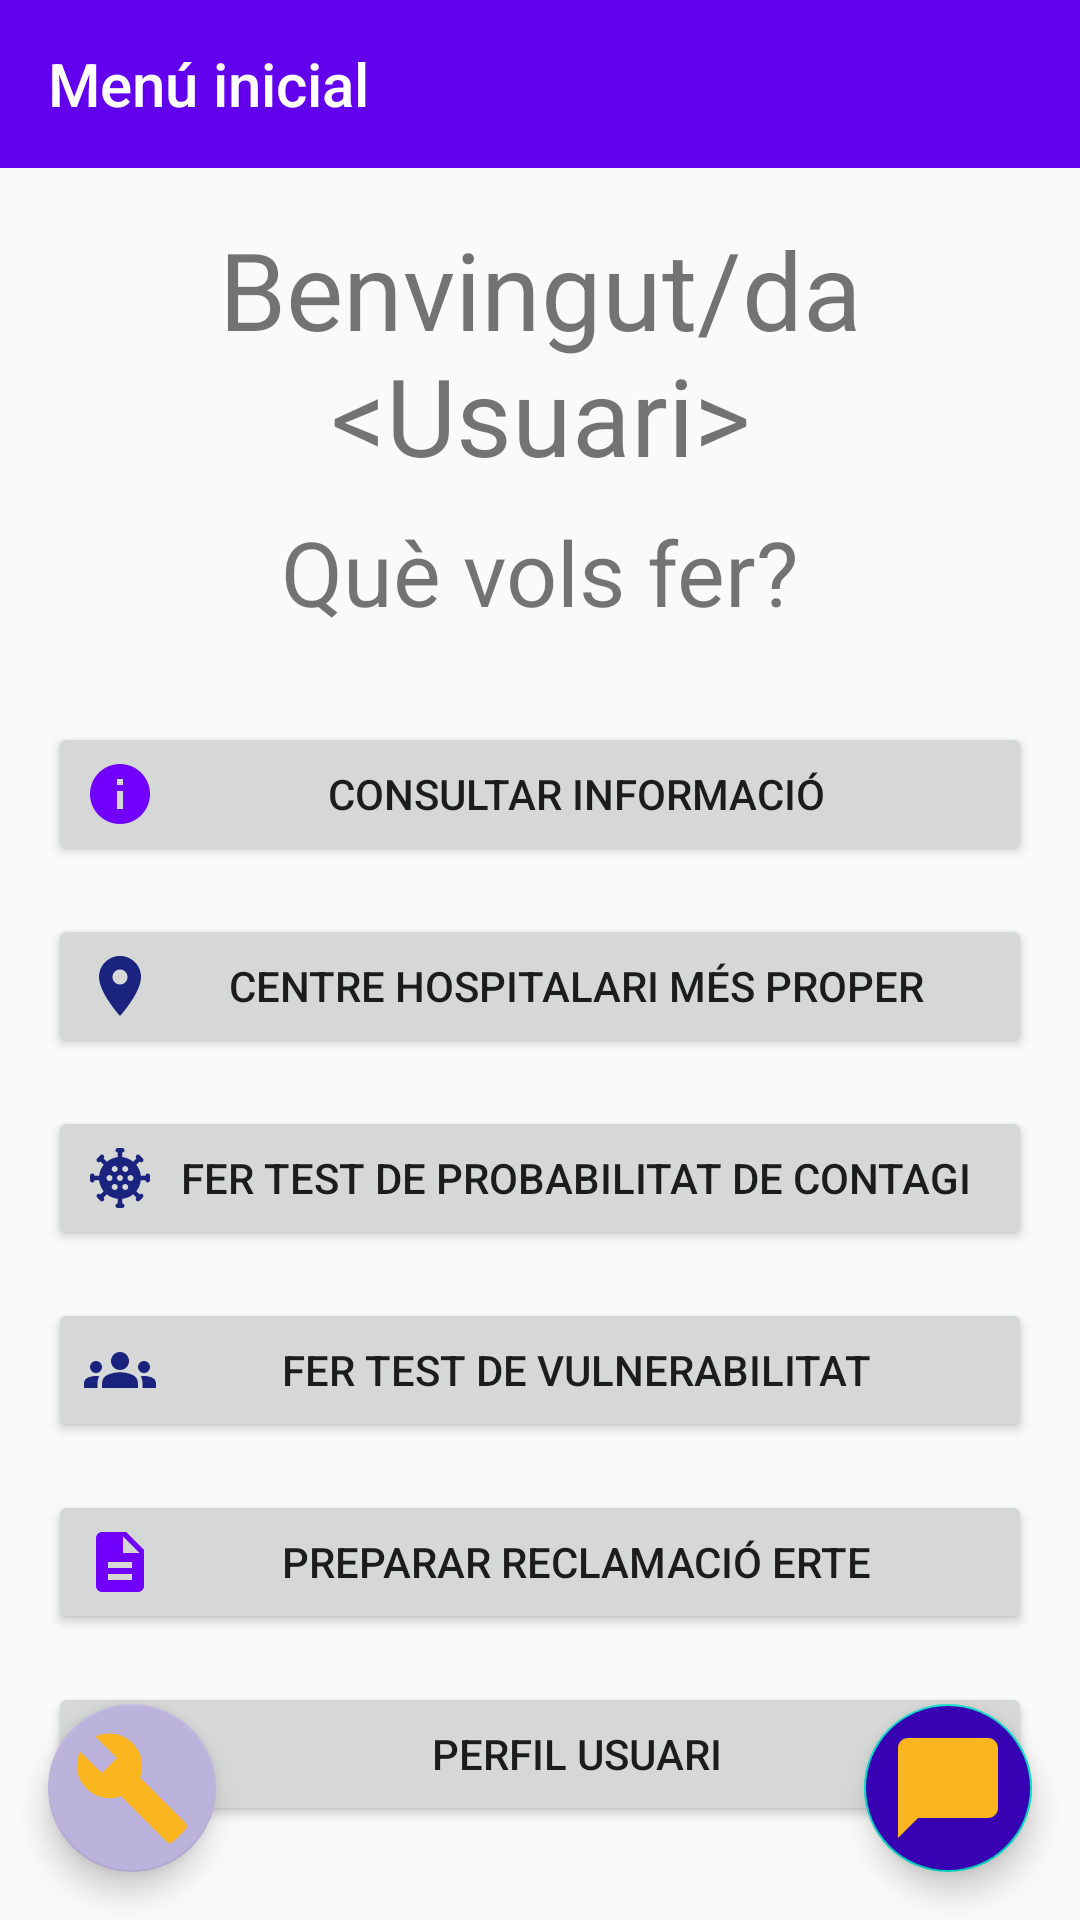

This screen was rendered from an Android layout file. Write that file and the resources it references.
<!-- AndroidManifest.xml: application theme AppTheme -->
<!-- res/layout/main_activity.xml -->
<?xml version="1.0" encoding="utf-8"?>
<androidx.constraintlayout.widget.ConstraintLayout xmlns:android="http://schemas.android.com/apk/res/android"
    xmlns:tools="http://schemas.android.com/tools"
    xmlns:app="http://schemas.android.com/apk/res-auto"
    android:id="@+id/container"
    android:layout_width="match_parent"
    android:layout_height="match_parent"
    tools:context=".ui.main.activity.MainActivity">

    <TextView
        android:id="@+id/titleMainMenu"
        android:layout_width="wrap_content"
        android:layout_height="wrap_content"
        android:text="@string/tittleMainMenu"
        android:textAlignment="center"
        android:layout_marginTop="16dp"
        android:textSize="36sp"
        app:layout_constraintEnd_toEndOf="parent"
        app:layout_constraintStart_toStartOf="parent"
        app:layout_constraintTop_toBottomOf="@id/toolbarMain" />

    <TextView
        android:id="@+id/subTitleMainMenu"
        android:layout_width="wrap_content"
        android:layout_height="wrap_content"
        android:layout_marginTop="8dp"
        android:text="@string/subTitleMainMenu"
        android:textAlignment="center"
        android:textSize="30sp"
        app:layout_constraintEnd_toEndOf="parent"
        app:layout_constraintStart_toStartOf="parent"
        app:layout_constraintTop_toBottomOf="@id/titleMainMenu" />

    <Button
        android:id="@+id/buttonConsultarInfo"
        android:layout_width="match_parent"
        android:layout_height="wrap_content"
        android:layout_marginHorizontal="16dp"
        android:layout_marginTop="30dp"
        android:drawableLeft="@drawable/ic_baseline_info_24"
        android:text="@string/consultar_informaci"
        app:layout_constraintEnd_toEndOf="parent"
        app:layout_constraintStart_toStartOf="parent"
        app:layout_constraintTop_toBottomOf="@id/subTitleMainMenu" />

    <Button
        android:id="@+id/buttonCentreHospitalari"
        android:layout_width="match_parent"
        android:layout_height="wrap_content"
        android:layout_marginHorizontal="16dp"
        android:layout_marginTop="16dp"
        android:drawableLeft="@drawable/ic_baseline_location_on_24"
        android:text="@string/centre_hospitalari_m_s_proper"
        app:layout_constraintEnd_toEndOf="parent"
        app:layout_constraintStart_toStartOf="parent"
        app:layout_constraintTop_toBottomOf="@id/buttonConsultarInfo" />


    <Button
        android:id="@+id/buttonTestContagi"
        android:layout_width="match_parent"
        android:layout_height="wrap_content"
        android:layout_marginHorizontal="16dp"
        android:layout_marginTop="16dp"
        android:drawableLeft="@drawable/ic_baseline_coronavirus_24"
        android:text="@string/fer_test_de_probabilitat_de_contagi"
        app:layout_constraintEnd_toEndOf="parent"
        app:layout_constraintStart_toStartOf="parent"
        app:layout_constraintTop_toBottomOf="@id/buttonCentreHospitalari" />

    <Button
        android:id="@+id/buttonObrirTestVulnerable"
        android:layout_width="match_parent"
        android:layout_height="wrap_content"
        android:layout_marginHorizontal="16dp"
        android:layout_marginTop="16dp"
        android:drawableLeft="@drawable/ic_baseline_groups_24"
        android:text="@string/fer_test_de_vulnerabilitat"
        app:layout_constraintEnd_toEndOf="parent"
        app:layout_constraintStart_toStartOf="parent"
        app:layout_constraintTop_toBottomOf="@id/buttonTestContagi" />

    <Button
        android:id="@+id/buttonERTE"
        android:layout_width="match_parent"
        android:layout_height="wrap_content"
        android:layout_marginHorizontal="16dp"
        android:layout_marginTop="16dp"
        android:drawableLeft="@drawable/ic_baseline_description_24"
        android:text="@string/preparar_reclamaci_erte"
        app:layout_constraintEnd_toEndOf="parent"
        app:layout_constraintStart_toStartOf="parent"
        app:layout_constraintTop_toBottomOf="@id/buttonObrirTestVulnerable" />

    <Button
        android:id="@+id/buttonProfile"
        android:layout_width="match_parent"
        android:layout_height="wrap_content"
        android:layout_marginHorizontal="16dp"
        android:layout_marginTop="16dp"
        android:drawableLeft="@drawable/ic_baseline_edit_24"
        android:text="@string/perfil_d_usuari"
        app:layout_constraintEnd_toEndOf="parent"
        app:layout_constraintStart_toStartOf="parent"
        app:layout_constraintTop_toBottomOf="@id/buttonERTE" />


    <androidx.appcompat.widget.Toolbar
        android:id="@+id/toolbarMain"
        android:layout_width="match_parent"
        android:layout_height="?attr/actionBarSize"
        android:background="?attr/colorPrimary"
        app:layout_constraintStart_toStartOf="parent"
        app:layout_constraintTop_toTopOf="parent"
        app:title="@string/menu_inicial"
        app:titleTextColor="@android:color/background_light" />

    <com.google.android.material.floatingactionbutton.FloatingActionButton
        android:id="@+id/fab"
        android:layout_width="wrap_content"
        android:layout_height="wrap_content"
        android:layout_gravity="end|bottom"
        android:layout_margin="16dp"
        android:contentDescription="@string/fab_xat_descriptor"
        android:src="@drawable/ic_baseline_chat_bubble_24"
        android:backgroundTint="@color/colorPrimaryDark"
        app:maxImageSize="40dp"
        app:layout_constraintBottom_toBottomOf="parent"
        app:layout_constraintEnd_toEndOf="parent" />

    <com.google.android.material.floatingactionbutton.FloatingActionButton
        android:id="@+id/buttonNewAdmin"
        android:layout_width="wrap_content"
        android:layout_height="wrap_content"
        android:layout_gravity="start|bottom"
        android:layout_margin="16dp"
        android:layout_marginStart="16dp"
        android:layout_marginBottom="16dp"
        android:contentDescription="@string/fab_xat_descriptor"

        android:src="@drawable/ic_baseline_build_24"
        app:backgroundTint="@color/colorDropDownPrimaryBackground"
        app:layout_constraintBottom_toBottomOf="parent"
        app:layout_constraintStart_toStartOf="parent"
        app:maxImageSize="40dp" />

</androidx.constraintlayout.widget.ConstraintLayout>
<!-- resources referenced by this layout -->
<resources>
  <color name="colorDropDownPrimaryBackground">#BBB3DC</color>
  <color name="colorPrimaryDark">#3700B3</color>
  <!-- drawable ic_baseline_chat_bubble_24 (drawable) -->
  <vector xmlns:android="http://schemas.android.com/apk/res/android"
      android:width="24dp"
      android:height="24dp"
      android:tint="#FBB51F"
      android:viewportWidth="24"
      android:viewportHeight="24">
      <path
          android:fillColor="@android:color/white"
          android:pathData="M20,2H4c-1.1,0 -2,0.9 -2,2v18l4,-4h14c1.1,0 2,-0.9 2,-2V4c0,-1.1 -0.9,-2 -2,-2z" />
  </vector>
  <!-- drawable ic_baseline_description_24 (drawable) -->
  <vector xmlns:android="http://schemas.android.com/apk/res/android"
      android:width="24dp"
      android:height="24dp"
      android:tint="#7000FB"
      android:viewportWidth="24"
      android:viewportHeight="24">
      <path
          android:fillColor="@android:color/white"
          android:pathData="M14,2L6,2c-1.1,0 -1.99,0.9 -1.99,2L4,20c0,1.1 0.89,2 1.99,2L18,22c1.1,0 2,-0.9 2,-2L20,8l-6,-6zM16,18L8,18v-2h8v2zM16,14L8,14v-2h8v2zM13,9L13,3.5L18.5,9L13,9z" />
  </vector>
  <!-- drawable ic_baseline_edit_24 (drawable) -->
  <vector xmlns:android="http://schemas.android.com/apk/res/android"
      android:width="24dp"
      android:height="24dp"
      android:tint="#1a237e"
      android:viewportWidth="24"
      android:viewportHeight="24">
      <path
          android:fillColor="@android:color/white"
          android:pathData="M3,17.25V21h3.75L17.81,9.94l-3.75,-3.75L3,17.25zM20.71,7.04c0.39,-0.39 0.39,-1.02 0,-1.41l-2.34,-2.34c-0.39,-0.39 -1.02,-0.39 -1.41,0l-1.83,1.83 3.75,3.75 1.83,-1.83z" />
  </vector>
  <!-- drawable ic_baseline_info_24 (drawable) -->
  <vector xmlns:android="http://schemas.android.com/apk/res/android"
      android:width="24dp"
      android:height="24dp"
      android:tint="#7000FB"
      android:viewportWidth="24"
      android:viewportHeight="24">
      <path
          android:fillColor="@android:color/white"
          android:pathData="M12,2C6.48,2 2,6.48 2,12s4.48,10 10,10 10,-4.48 10,-10S17.52,2 12,2zM13,17h-2v-6h2v6zM13,9h-2L11,7h2v2z" />
  </vector>
  <!-- drawable ic_baseline_location_on_24 (drawable) -->
  <vector xmlns:android="http://schemas.android.com/apk/res/android"
      android:width="24dp"
      android:height="24dp"
      android:tint="#1a237e"
      android:viewportWidth="24"
      android:viewportHeight="24">
      <path
          android:fillColor="@android:color/white"
          android:pathData="M12,2C8.13,2 5,5.13 5,9c0,5.25 7,13 7,13s7,-7.75 7,-13c0,-3.87 -3.13,-7 -7,-7zM12,11.5c-1.38,0 -2.5,-1.12 -2.5,-2.5s1.12,-2.5 2.5,-2.5 2.5,1.12 2.5,2.5 -1.12,2.5 -2.5,2.5z" />
  </vector>
  <string name="centre_hospitalari_m_s_proper">Centre hospitalari més proper</string>
  <string name="consultar_informaci">Consultar informació</string>
  <string name="fab_xat_descriptor">Xat</string>
  <string name="fer_test_de_probabilitat_de_contagi">Fer test de probabilitat de contagi</string>
  <string name="fer_test_de_vulnerabilitat">Fer test de Vulnerabilitat</string>
  <string name="menu_inicial">Menú inicial</string>
  <string name="perfil_d_usuari">Perfil usuari</string>
  <string name="preparar_reclamaci_erte">Preparar reclamació ERTE</string>
  <string name="subTitleMainMenu">Què vols fer?</string>
  <string name="tittleMainMenu">Benvingut/da &lt;Usuari&gt;</string>
  <style name="AppTheme" parent="Theme.AppCompat.Light.NoActionBar">
          
          <item name="colorPrimary">@color/colorPrimary</item>
          <item name="colorPrimaryDark">@color/colorPrimaryDark</item>
          <item name="colorAccent">@color/colorAccent</item>
      </style>
  <color name="colorPrimary">#6200EE</color>
  <color name="colorAccent">#03DAC5</color>
</resources>
